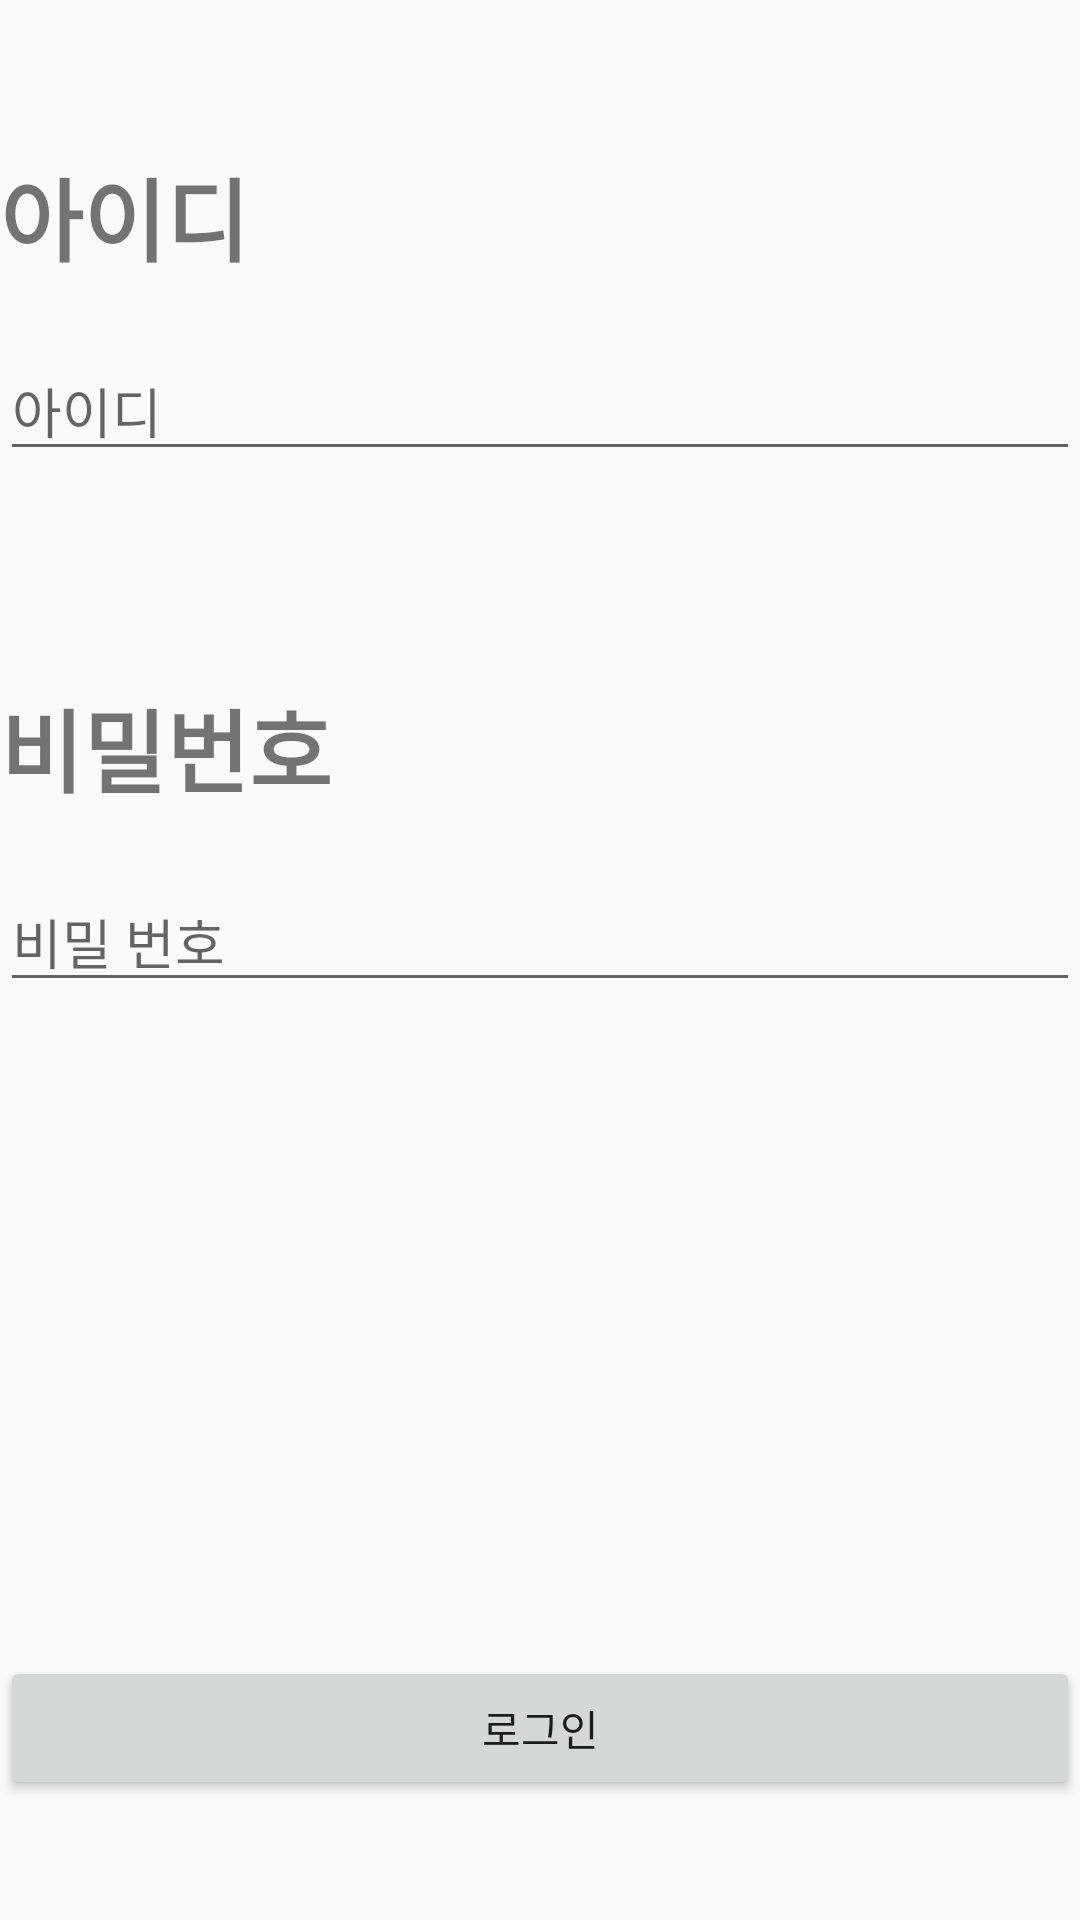

The Android layout XML behind this screen, and the referenced resources:
<!-- AndroidManifest.xml: activity theme Theme.SmartAttendanceCheckApp -->
<!-- res/layout/fragment_login.xml -->
<?xml version="1.0" encoding="utf-8"?>
<layout xmlns:android="http://schemas.android.com/apk/res/android"
    xmlns:app="http://schemas.android.com/apk/res-auto">

    <data>

    </data>

    <androidx.constraintlayout.widget.ConstraintLayout
        android:layout_width="match_parent"
        android:layout_height="match_parent"
        android:layout_marginStart="30dp"
        android:layout_marginEnd="30dp">

        <TextView
            android:id="@+id/tv_login_id"
            android:layout_width="0dp"
            android:layout_height="wrap_content"
            android:layout_marginTop="50dp"
            android:text="아이디"
            android:textSize="30dp"
            android:textStyle="bold"
            app:layout_constraintStart_toStartOf="parent"
            app:layout_constraintTop_toTopOf="parent" />

        <EditText
            android:id="@+id/edt_login_id"
            android:layout_width="match_parent"
            android:layout_height="wrap_content"
            android:layout_marginTop="20dp"
            android:hint="아이디"
            app:layout_constraintEnd_toEndOf="parent"
            app:layout_constraintStart_toStartOf="@id/tv_login_id"
            app:layout_constraintTop_toBottomOf="@id/tv_login_id" />

        <TextView
            android:id="@+id/tv_login_password"
            android:layout_width="wrap_content"
            android:layout_height="wrap_content"
            android:layout_marginTop="70dp"
            android:text="비밀번호"
            android:textSize="30dp"
            android:textStyle="bold"
            app:layout_constraintStart_toStartOf="@id/edt_login_id"
            app:layout_constraintTop_toBottomOf="@id/edt_login_id" />

        <EditText
            android:id="@+id/edt_login_password"
            android:layout_width="match_parent"
            android:layout_height="wrap_content"
            android:layout_marginTop="20dp"
            android:hint="비밀 번호"
            app:layout_constraintEnd_toEndOf="parent"
            app:layout_constraintStart_toStartOf="parent"
            app:layout_constraintTop_toBottomOf="@id/tv_login_password" />

        <androidx.appcompat.widget.AppCompatButton
            android:id="@+id/btn_login_login"
            android:layout_width="0dp"
            android:layout_height="wrap_content"
            android:layout_marginBottom="40dp"
            android:text="로그인"
            app:layout_constraintBottom_toBottomOf="parent"
            app:layout_constraintEnd_toEndOf="parent"
            app:layout_constraintStart_toStartOf="parent" />


    </androidx.constraintlayout.widget.ConstraintLayout>
</layout>
<!-- resources referenced by this layout -->
<resources>
  <style name="Theme.SmartAttendanceCheckApp" parent="Theme.MaterialComponents.Light.NoActionBar">
          
          <item name="windowNoTitle">true</item>
          <item name="android:statusBarColor">@android:color/transparent</item>
      </style>
</resources>
